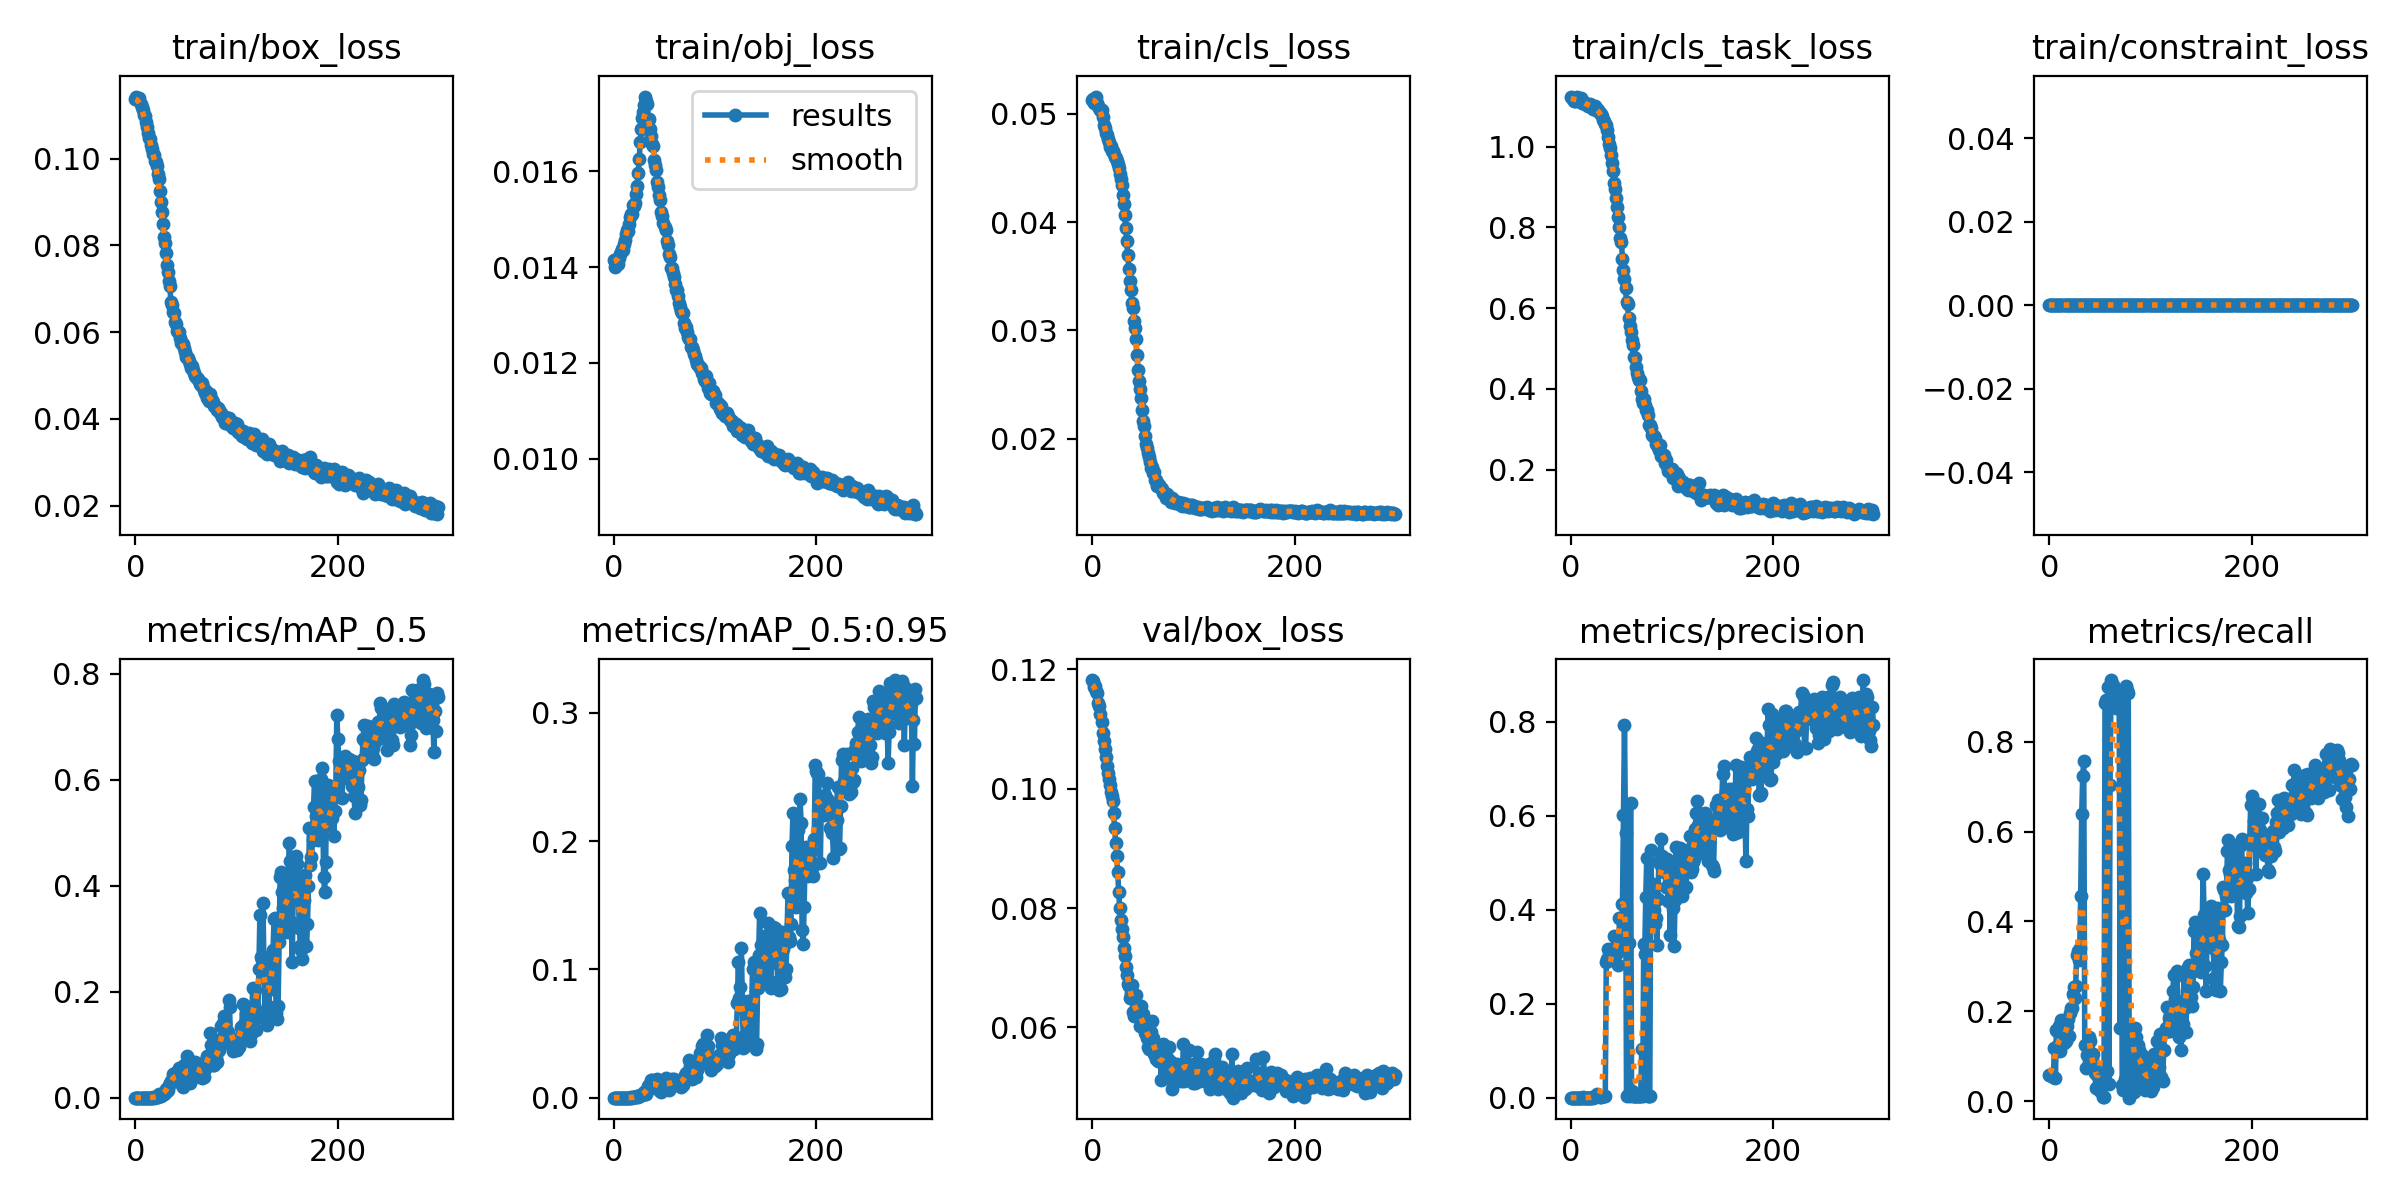

Values plotted in this chart, from the file beside it:
epoch, train/box_loss, train/obj_loss, train/cls_loss, train/cls_task_loss, train/constraint_loss, metrics/precision, metrics/recall, metrics/mAP_0.5, metrics/mAP_0.5:0.95, val/box_loss, val/obj_loss, val/cls_loss, val/cls_task_loss, val/constraint_loss, x/lr0, x/lr1, x/lr2
0, 0.1138, 0.01414, 0.05125, 1.124, 0, 9.6685e-05, 0.05932, 6.2578e-05, 1.1592e-05, 0.1182, 0.01106, 0.05245, 1.122, 0, 0.0937, 0.0007, 0.0007
1, 0.1143, 0.01401, 0.05137, 1.121, 0, 9.8658e-05, 0.05932, 7.9117e-05, 1.4709e-05, 0.1181, 0.01109, 0.05243, 1.119, 0, 0.0865, 0.001496, 0.001496
2, 0.1138, 0.01415, 0.05102, 1.118, 0, 0.0001144, 0.05932, 7.252e-05, 1.335e-05, 0.1171, 0.0112, 0.05217, 1.12, 0, 0.07929, 0.002286, 0.002286
3, 0.1134, 0.01416, 0.05145, 1.115, 0, 0.0001144, 0.05932, 8.6065e-05, 1.5462e-05, 0.1173, 0.01116, 0.05196, 1.119, 0, 0.07207, 0.003072, 0.003072
4, 0.1139, 0.01406, 0.05159, 1.112, 0, 0.0001062, 0.05509, 6.5609e-05, 1.2205e-05, 0.1164, 0.01122, 0.0519, 1.12, 0, 0.06485, 0.003853, 0.003853
5, 0.1125, 0.01418, 0.05101, 1.115, 0, 0.0002968, 0.1196, 0.0001882, 3.9688e-05, 0.116, 0.01126, 0.05196, 1.115, 0, 0.05763, 0.004629, 0.004629
6, 0.1119, 0.01427, 0.05067, 1.123, 0, 9.8074e-05, 0.05085, 5.9838e-05, 1.0686e-05, 0.1143, 0.01144, 0.05179, 1.112, 0, 0.0504, 0.005401, 0.005401
7, 0.1111, 0.01431, 0.05051, 1.114, 0, 0.0004013, 0.1597, 0.0002905, 6.6773e-05, 0.1139, 0.01145, 0.05118, 1.118, 0, 0.04317, 0.006168, 0.006168
8, 0.11, 0.01437, 0.05034, 1.119, 0, 0.0003523, 0.1555, 0.000268, 6.0523e-05, 0.1125, 0.01156, 0.05145, 1.118, 0, 0.03593, 0.00693, 0.00693
9, 0.1098, 0.01435, 0.05036, 1.112, 0, 0.0002679, 0.1256, 0.0002143, 4.9752e-05, 0.1112, 0.01163, 0.05074, 1.116, 0, 0.02869, 0.007687, 0.007687
10, 0.1084, 0.01448, 0.0497, 1.121, 0, 0.0004006, 0.168, 0.0003104, 6.968e-05, 0.1093, 0.01186, 0.04998, 1.114, 0, 0.02144, 0.008439, 0.008439
11, 0.1073, 0.01456, 0.04898, 1.108, 0, 0.0002288, 0.1129, 0.0001972, 4.8798e-05, 0.108, 0.01198, 0.04954, 1.11, 0, 0.01419, 0.009187, 0.009187
12, 0.106, 0.01469, 0.04865, 1.111, 0, 0.0004971, 0.1805, 0.0003837, 8.3442e-05, 0.1066, 0.01218, 0.04893, 1.11, 0, 0.00964, 0.00964, 0.00964
13, 0.1048, 0.01478, 0.04824, 1.11, 0, 0.0002746, 0.1292, 0.0002526, 5.798e-05, 0.1052, 0.01229, 0.04851, 1.109, 0, 0.00964, 0.00964, 0.00964
14, 0.1045, 0.01476, 0.04805, 1.107, 0, 0.0002615, 0.129, 0.0002543, 5.8366e-05, 0.1038, 0.01251, 0.04813, 1.11, 0, 0.00961, 0.00961, 0.00961
15, 0.1031, 0.0149, 0.04768, 1.105, 0, 0.0002697, 0.1331, 0.0002851, 6.5795e-05, 0.1026, 0.01261, 0.04797, 1.11, 0, 0.00958, 0.00958, 0.00958
16, 0.1021, 0.01505, 0.04741, 1.104, 0, 0.0002699, 0.1331, 0.0003404, 7.9641e-05, 0.1017, 0.01266, 0.04734, 1.109, 0, 0.00955, 0.00955, 0.00955
17, 0.101, 0.0151, 0.04698, 1.102, 0, 0.0003054, 0.1683, 0.0009132, 0.000168, 0.1007, 0.01278, 0.04742, 1.109, 0, 0.00952, 0.00952, 0.00952
18, 0.1008, 0.01512, 0.04701, 1.102, 0, 0.0003175, 0.184, 0.0003604, 8.7186e-05, 0.09952, 0.01287, 0.04691, 1.109, 0, 0.00949, 0.00949, 0.00949
19, 0.09943, 0.01529, 0.04654, 1.107, 0, 0.0003432, 0.1456, 0.0005391, 0.0001507, 0.09883, 0.01295, 0.04651, 1.111, 0, 0.00946, 0.00946, 0.00946
20, 0.0992, 0.01528, 0.04659, 1.099, 0, 0.0004536, 0.1967, 0.0007245, 0.0001713, 0.09793, 0.01301, 0.04655, 1.109, 0, 0.00943, 0.00943, 0.00943
21, 0.09831, 0.01533, 0.04631, 1.102, 0, 0.0008899, 0.2066, 0.001224, 0.0004059, 0.09588, 0.01321, 0.04655, 1.108, 0, 0.0094, 0.0094, 0.0094
22, 0.09648, 0.01551, 0.04604, 1.095, 0, 0.0004019, 0.2081, 0.002076, 0.0003557, 0.09337, 0.01352, 0.0462, 1.105, 0, 0.00937, 0.00937, 0.00937
23, 0.0952, 0.01569, 0.04591, 1.098, 0, 0.001457, 0.2388, 0.006842, 0.001568, 0.09087, 0.01385, 0.04579, 1.1, 0, 0.00934, 0.00934, 0.00934
24, 0.0926, 0.01597, 0.04568, 1.101, 0, 0.002349, 0.2538, 0.004969, 0.0008202, 0.08876, 0.01411, 0.04529, 1.095, 0, 0.00931, 0.00931, 0.00931
25, 0.09011, 0.01625, 0.04532, 1.092, 0, 0.003705, 0.2309, 0.003414, 0.001117, 0.08598, 0.01444, 0.04492, 1.091, 0, 0.00928, 0.00928, 0.00928
26, 0.08767, 0.01662, 0.04503, 1.093, 0, 0.008463, 0.2561, 0.005358, 0.001818, 0.08276, 0.01483, 0.04451, 1.087, 0, 0.00925, 0.00925, 0.00925
27, 0.08498, 0.01687, 0.04448, 1.091, 0, 0.005456, 0.3253, 0.007222, 0.001929, 0.07994, 0.01514, 0.04358, 1.081, 0, 0.00922, 0.00922, 0.00922
28, 0.08203, 0.01712, 0.04402, 1.086, 0, 0.003319, 0.3348, 0.006809, 0.002475, 0.07792, 0.01534, 0.04296, 1.078, 0, 0.00919, 0.00919, 0.00919
29, 0.08046, 0.01723, 0.0434, 1.085, 0, 0.001742, 0.3135, 0.009667, 0.002513, 0.0765, 0.01536, 0.04217, 1.074, 0, 0.00916, 0.00916, 0.00916
30, 0.07816, 0.01739, 0.04252, 1.081, 0, 0.002406, 0.3405, 0.0155, 0.004192, 0.0751, 0.01533, 0.04126, 1.07, 0, 0.00913, 0.00913, 0.00913
31, 0.07544, 0.01756, 0.04166, 1.076, 0, 0.002926, 0.4565, 0.01278, 0.003109, 0.07323, 0.01533, 0.04017, 1.068, 0, 0.0091, 0.0091, 0.0091
32, 0.07392, 0.01746, 0.04062, 1.067, 0, 0.003207, 0.6394, 0.01409, 0.003103, 0.07191, 0.01524, 0.03887, 1.06, 0, 0.00907, 0.00907, 0.00907
33, 0.07182, 0.01741, 0.03943, 1.065, 0, 0.002899, 0.7235, 0.0239, 0.00605, 0.07012, 0.01514, 0.03766, 1.05, 0, 0.00904, 0.00904, 0.00904
34, 0.07069, 0.01705, 0.03824, 1.056, 0, 0.002811, 0.7565, 0.02808, 0.008891, 0.06874, 0.01496, 0.03633, 1.035, 0, 0.00901, 0.00901, 0.00901
35, 0.06699, 0.01708, 0.03695, 1.054, 0, 0.2882, 0.1255, 0.03241, 0.009831, 0.0673, 0.0147, 0.03467, 1.022, 0, 0.00898, 0.00898, 0.00898
36, 0.06613, 0.01687, 0.03567, 1.04, 0, 0.2959, 0.07299, 0.03336, 0.01047, 0.06698, 0.01457, 0.03361, 1.008, 0, 0.00895, 0.00895, 0.00895
37, 0.06463, 0.01673, 0.03454, 1.023, 0, 0.3154, 0.1027, 0.04457, 0.01395, 0.06494, 0.01464, 0.03234, 0.9927, 0, 0.00892, 0.00892, 0.00892
38, 0.06435, 0.01656, 0.03371, 1.008, 0, 0.304, 0.1158, 0.04331, 0.01371, 0.06567, 0.01437, 0.03138, 0.9863, 0, 0.00889, 0.00889, 0.00889
39, 0.06224, 0.01652, 0.03258, 0.997, 0, 0.3126, 0.1434, 0.04636, 0.01208, 0.06703, 0.01395, 0.03043, 0.9517, 0, 0.00886, 0.00886, 0.00886
40, 0.06196, 0.01623, 0.03206, 0.9802, 0, 0.3018, 0.1332, 0.03975, 0.009935, 0.06249, 0.01417, 0.02961, 0.9541, 0, 0.00883, 0.00883, 0.00883
41, 0.06033, 0.01613, 0.03091, 0.9595, 0, 0.2937, 0.09004, 0.03318, 0.007307, 0.06182, 0.01404, 0.02847, 0.9473, 0, 0.0088, 0.0088, 0.0088
42, 0.05992, 0.01603, 0.03019, 0.9399, 0, 0.3103, 0.09427, 0.0348, 0.00918, 0.06249, 0.01375, 0.02725, 0.9111, 0, 0.00877, 0.00877, 0.00877
43, 0.05992, 0.01578, 0.02917, 0.9112, 0, 0.3439, 0.1054, 0.05683, 0.01484, 0.06544, 0.01337, 0.02593, 0.8706, 0, 0.00874, 0.00874, 0.00874
44, 0.05865, 0.01567, 0.02774, 0.895, 0, 0.3206, 0.07751, 0.04033, 0.008481, 0.06248, 0.01339, 0.02441, 0.8384, 0, 0.00871, 0.00871, 0.00871
45, 0.05747, 0.01551, 0.02636, 0.8727, 0, 0.3196, 0.06233, 0.0381, 0.007817, 0.06244, 0.01337, 0.02357, 0.8481, 0, 0.00868, 0.00868, 0.00868
46, 0.05748, 0.0154, 0.02532, 0.8518, 0, 0.307, 0.02925, 0.02386, 0.004942, 0.06196, 0.01318, 0.02222, 0.8027, 0, 0.00865, 0.00865, 0.00865
47, 0.05721, 0.01515, 0.02464, 0.8267, 0, 0.2826, 0.05892, 0.02006, 0.004388, 0.06017, 0.01315, 0.02153, 0.7515, 0, 0.00862, 0.00862, 0.00862
48, 0.05643, 0.01506, 0.02373, 0.8005, 0, 0.3823, 0.05974, 0.06124, 0.01326, 0.06352, 0.01284, 0.02097, 0.73, 0, 0.00859, 0.00859, 0.00859
49, 0.0555, 0.01493, 0.02262, 0.7742, 0, 0.3298, 0.02946, 0.03972, 0.009016, 0.06098, 0.01277, 0.02066, 0.7275, 0, 0.00856, 0.00856, 0.00856
50, 0.05436, 0.01483, 0.02166, 0.7637, 0, 0.3311, 0.02233, 0.04394, 0.00949, 0.0623, 0.0126, 0.0201, 0.6875, 0, 0.00853, 0.00853, 0.00853
51, 0.05421, 0.01478, 0.02118, 0.7216, 0, 0.4125, 0.03118, 0.07859, 0.01561, 0.06024, 0.01258, 0.01993, 0.6792, 0, 0.0085, 0.0085, 0.0085
52, 0.05397, 0.01455, 0.02026, 0.6934, 0, 0.601, 0.04114, 0.06033, 0.01396, 0.05904, 0.01257, 0.01908, 0.6313, 0, 0.00847, 0.00847, 0.00847
53, 0.05334, 0.01445, 0.01952, 0.673, 0, 0.7933, 0.008475, 0.05947, 0.01339, 0.06092, 0.01236, 0.01832, 0.6074, 0, 0.00844, 0.00844, 0.00844
54, 0.05274, 0.01427, 0.01916, 0.6512, 0, 0.5627, 0.009919, 0.02761, 0.005792, 0.0582, 0.01238, 0.01845, 0.5693, 0, 0.00841, 0.00841, 0.00841
55, 0.05183, 0.0142, 0.01865, 0.6152, 0, 0.003178, 0.8859, 0.03293, 0.007547, 0.05674, 0.01232, 0.01818, 0.5542, 0, 0.00838, 0.00838, 0.00838
56, 0.05219, 0.01399, 0.01829, 0.6099, 0, 0.005285, 0.8927, 0.04771, 0.01009, 0.05645, 0.01221, 0.01722, 0.5278, 0, 0.00835, 0.00835, 0.00835
57, 0.05117, 0.01398, 0.01784, 0.5757, 0, 0.3289, 0.06789, 0.06804, 0.01471, 0.05883, 0.01205, 0.01754, 0.5195, 0, 0.00832, 0.00832, 0.00832
58, 0.05066, 0.01387, 0.01728, 0.5549, 0, 0.003258, 0.9208, 0.05184, 0.01242, 0.05922, 0.0119, 0.017, 0.4827, 0, 0.00829, 0.00829, 0.00829
59, 0.04978, 0.01379, 0.01741, 0.5415, 0, 0.6269, 0.03823, 0.06784, 0.01462, 0.061, 0.01184, 0.01715, 0.4712, 0, 0.00826, 0.00826, 0.00826
... 240 more rows
